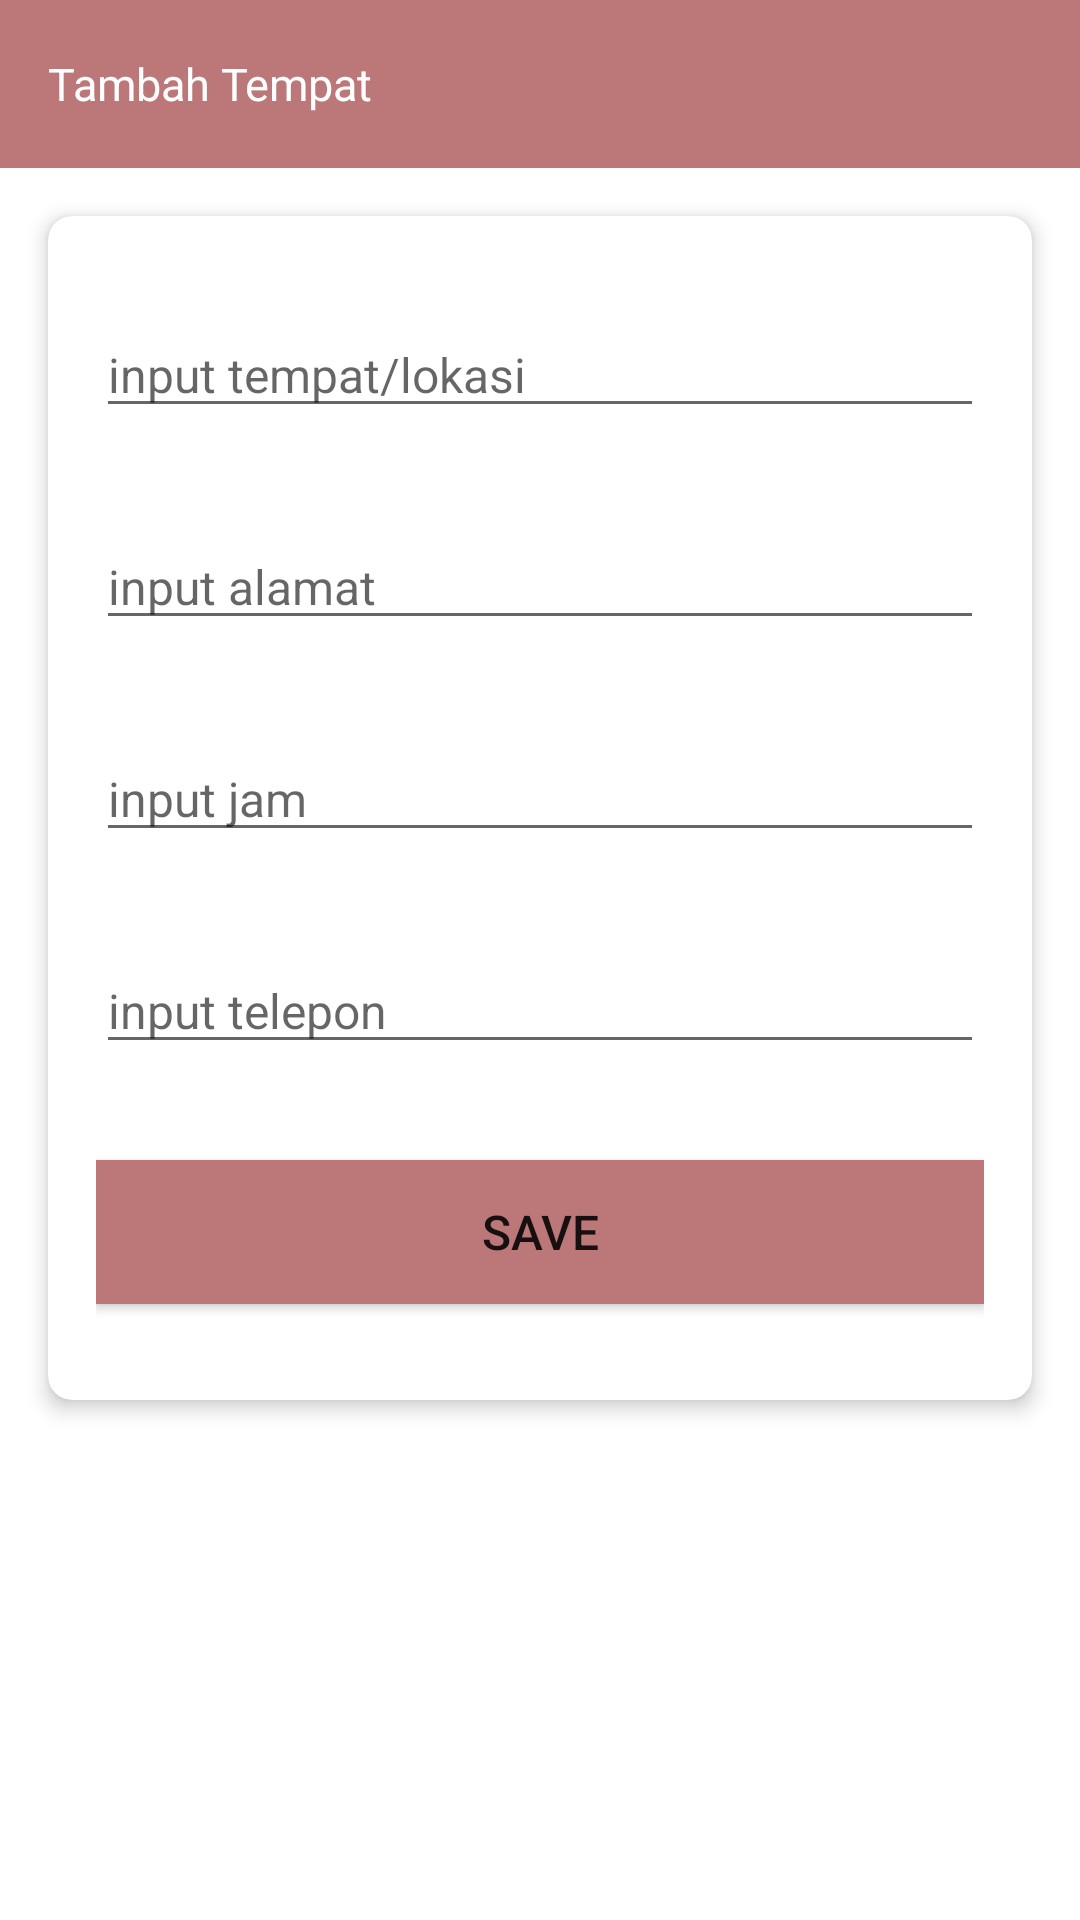

Reconstruct the res/layout file that produces this screen, plus the resources it refers to.
<!-- AndroidManifest.xml: application theme Theme.EdukasiKesehatanKejiwaan -->
<!-- res/layout/tambah_tempat.xml -->
<?xml version="1.0" encoding="utf-8"?>
<RelativeLayout xmlns:android="http://schemas.android.com/apk/res/android"
    xmlns:app="http://schemas.android.com/apk/res-auto"
    xmlns:tools="http://schemas.android.com/tools"
    android:layout_width="match_parent"
    android:layout_height="match_parent"
    tools:context=".tempat.TambahTempat">

    <androidx.appcompat.widget.Toolbar
        android:id="@+id/toolbar"
        android:layout_width="match_parent"
        android:layout_height="?attr/actionBarSize"
        android:background="@color/purple_700"
        >
        <TextView
            android:textColor="@color/white"
            android:layout_width="wrap_content"
            android:layout_height="wrap_content"
            android:textSize="15dp"
            android:text="Tambah Tempat"/>
    </androidx.appcompat.widget.Toolbar>




    <androidx.cardview.widget.CardView
        android:layout_marginLeft="16dp"
        android:layout_marginRight="16dp"
        app:cardElevation="4dp"
        app:cardCornerRadius="8dp"
        android:layout_marginTop="16dp"
        android:layout_below="@+id/toolbar"
        android:layout_width="match_parent"
        android:layout_height="wrap_content">

        <RelativeLayout
            android:orientation="vertical"
            android:layout_margin="16dp"
            android:layout_width="match_parent"
            android:layout_height="wrap_content">
            
            
            
            
            
            <EditText
                android:id="@+id/tempat"
                android:layout_width="match_parent"
                android:layout_height="wrap_content"
                android:layout_marginTop="16dp"
                android:layout_marginBottom="16dp"
                android:hint="input tempat/lokasi"
                android:textSize="16sp" />

            <EditText

                android:textSize="16sp"
                android:layout_marginTop="16dp"
                android:layout_marginBottom="16dp"
                android:layout_below="@+id/tempat"
                android:id="@+id/alamat"
                android:layout_width="match_parent"
                android:layout_height="wrap_content"
                android:inputType="textEmailAddress"
                android:hint="input alamat"/>

            <EditText
                android:id="@+id/jam"
                android:layout_width="match_parent"
                android:layout_height="wrap_content"
                android:layout_below="@+id/alamat"
                android:layout_marginTop="16dp"
                android:layout_marginBottom="16dp"
                android:hint="input jam"
                android:textSize="16sp" />

            <EditText
                android:textSize="16sp"
                android:layout_marginTop="16dp"
                android:layout_marginBottom="16dp"
                android:layout_below="@+id/jam"
                android:id="@+id/telepon"
                android:layout_width="match_parent"
                android:layout_height="wrap_content"
                android:hint="input telepon"/>


            <Button
                android:textSize="16sp"
                android:layout_marginTop="16dp"
                android:layout_marginBottom="16dp"
                android:layout_below="@+id/telepon"
                android:id="@+id/upload"
                android:background="@color/purple_700"
                android:layout_width="match_parent"
                android:layout_height="wrap_content"
                android:text="Save"
                />
        </RelativeLayout>
    </androidx.cardview.widget.CardView>

</RelativeLayout>
<!-- resources referenced by this layout -->
<resources>
  <color name="purple_700">#FFBC7879</color>
  <color name="white">#FFFFFFFF</color>
  <style name="Theme.EdukasiKesehatanKejiwaan" parent="Theme.MaterialComponents.Light.NoActionBar">
          
          <item name="colorPrimary">@color/purple_500</item>
          <item name="colorPrimaryVariant">@color/purple_700</item>
          <item name="colorOnPrimary">@color/white</item>
          
          <item name="colorSecondary">@color/teal_200</item>
          <item name="colorSecondaryVariant">@color/teal_700</item>
          <item name="colorOnSecondary">@color/black</item>
          
          <item name="android:statusBarColor" tools:targetApi="l">?attr/colorPrimaryVariant</item>
          
      </style>
  <color name="purple_500">#ECAFB0</color>
  <color name="teal_200">#FFFFE3D2</color>
  <color name="teal_700">#FFBC7879</color>
  <color name="black">#FF000000</color>
</resources>
